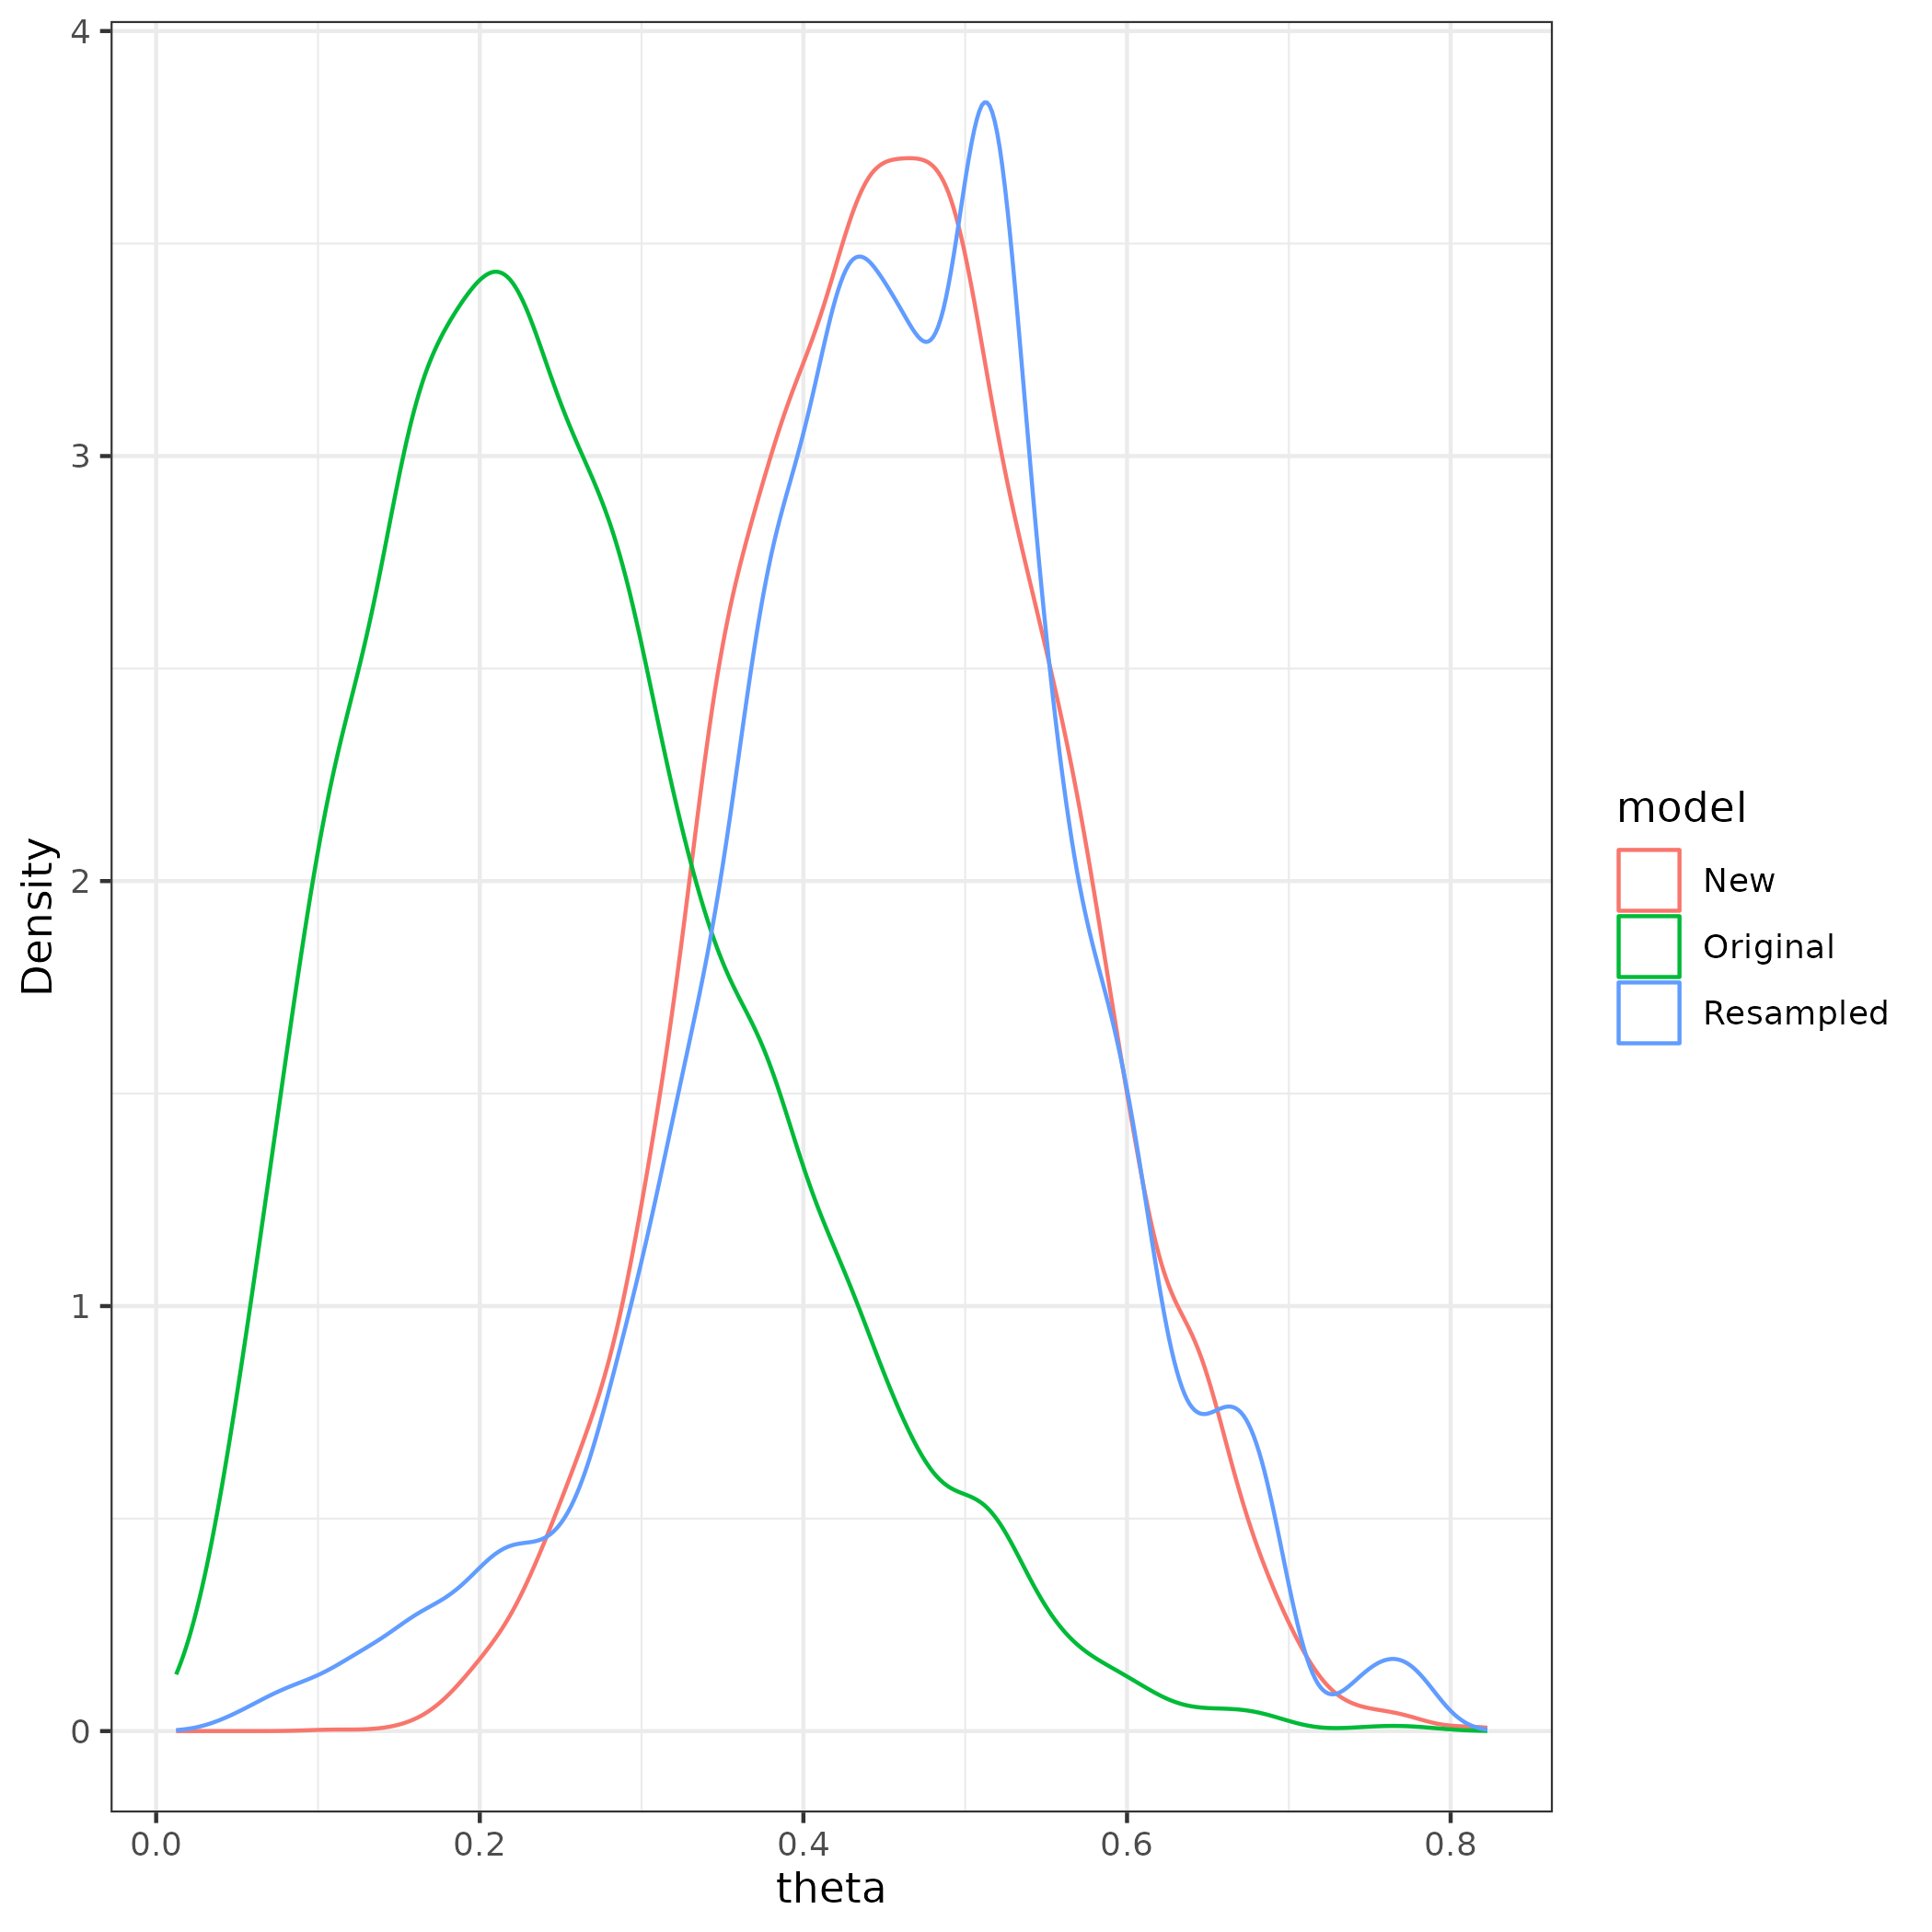

Here is the R script that generated this plot:
library(cmdstanr)
library(retrospectr)

file <- file.path(cmdstan_path(), "examples", "bernoulli", "bernoulli.stan")
mod <- cmdstan_model(file)

old_data <- list(N = 10, y = c(0, 1, 0, 0, 0, 0, 0, 0, 0, 1))
new_data <- list(N= 20, y = c(0, 1, 0, 0, 0, 0, 0, 0, 0, 1, 1, 1, 0, 1, 1, 1, 0, 1, 0, 1))

fit <- mod$sample(
  data = old_data,
  seed = 123,
  chains = 4,
  parallel_chains = 4,
  iter_warmup = 2000,
  iter_sampling = 2000,
  refresh = 500 # print update every 500 iters
)

fit2 <- mod$sample(
  data = new_data,
  seed = 123,
  chains = 4,
  parallel_chains = 4,
  iter_warmup = 2000,
  iter_sampling = 2000,
  refresh = 500 # print update every 500 iters
)

log_weights <- calculate_log_weights(model=file, fit, old_data, new_data)
samples <- fit$draws()
new_samples <- fit2$draws()
resampled_samples <- resample(fit, log_weights)
resampled_samples

posterior_1 <- posterior::as_draws_df(samples) |> dplyr::mutate(model = "Original")
posterior_2 <- posterior::as_draws_df(resampled_samples) |> dplyr::mutate(model = "Resampled")
posterior_3 <- posterior::as_draws_df(new_samples) |> dplyr::mutate(model = "New")
posteriors <- rbind(posterior_1, posterior_2, posterior_3)


g <- posteriors |> ggplot2::ggplot(ggplot2::aes(x = theta, colour = model)) +
  ggplot2::geom_density() +
  ggplot2::theme_bw() +
  ggplot2::ylab("Density")
g
ggplot2::ggsave("example.png", plot = g)
